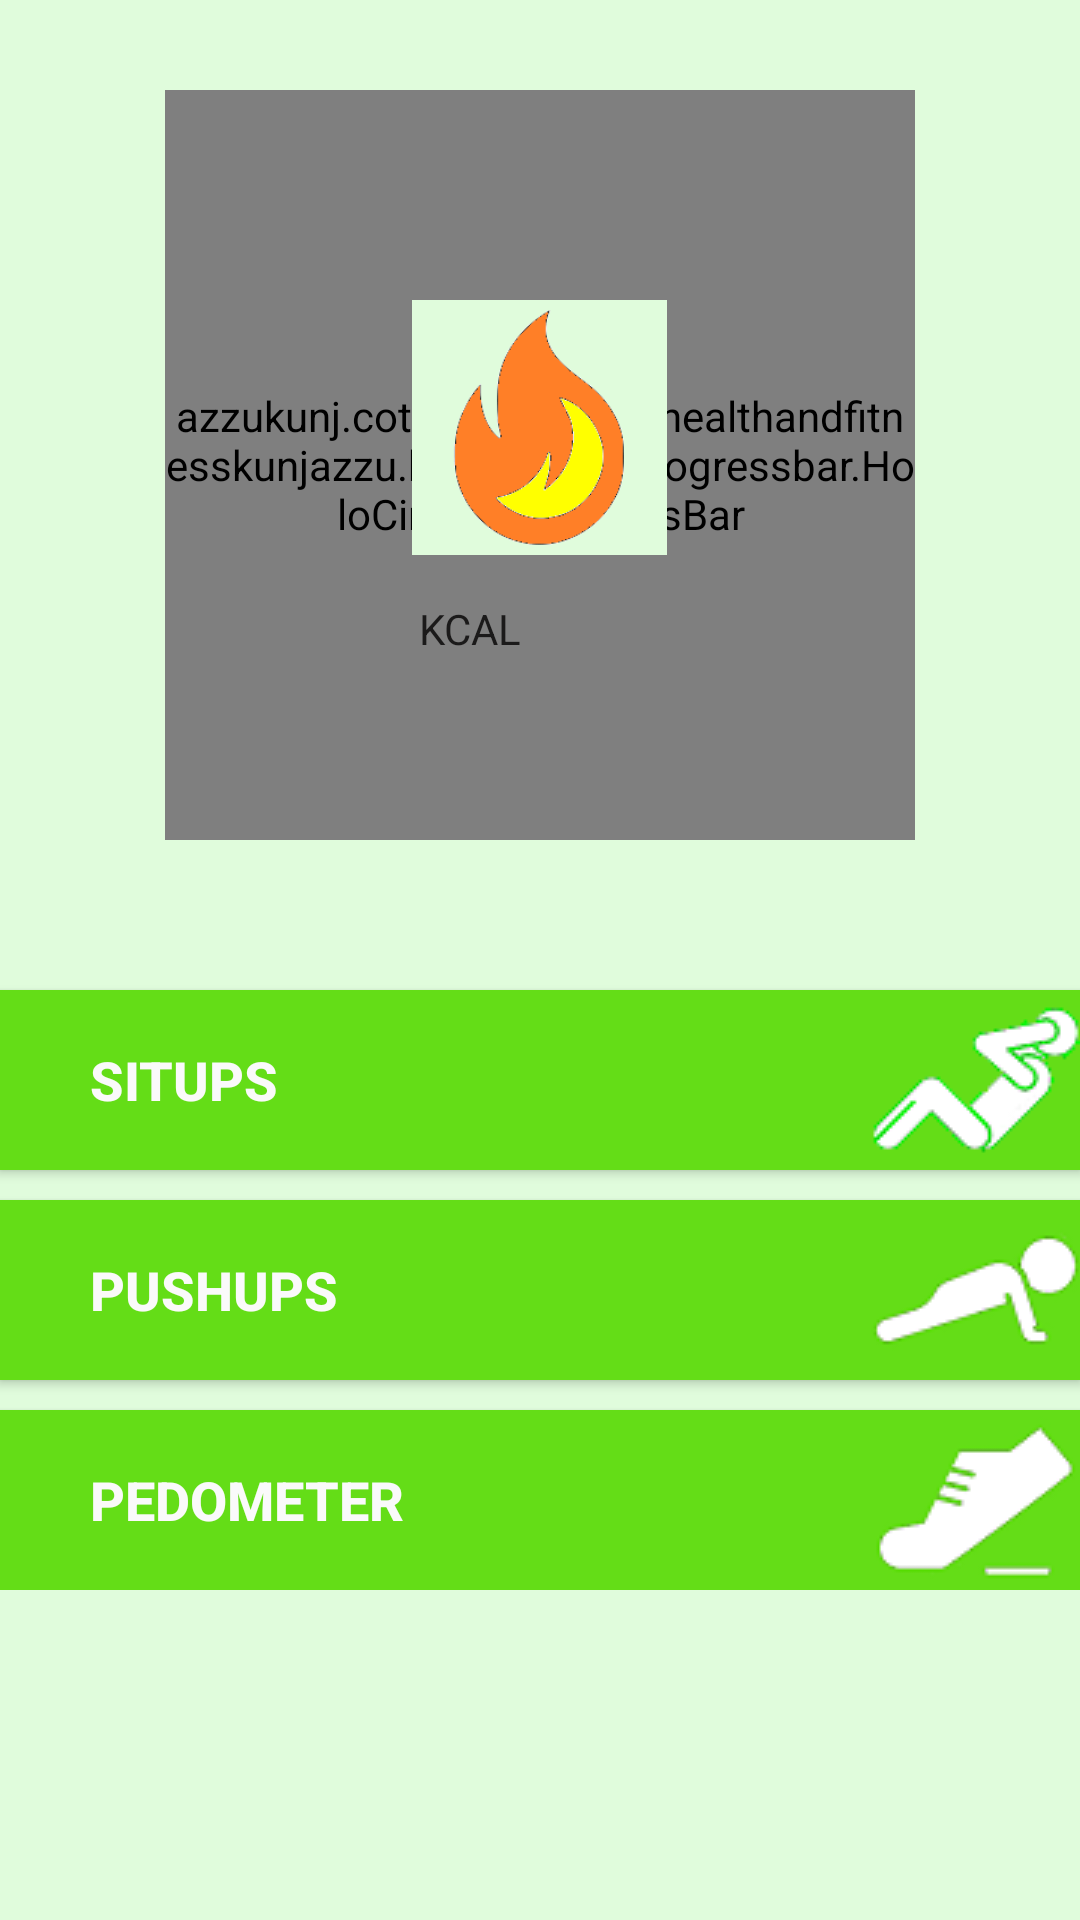

Produce the Android XML layout that renders to this screen, including the resource entries it uses.
<!-- AndroidManifest.xml: application theme AppTheme -->
<!-- res/layout/tab1_fragment.xml -->
<LinearLayout xmlns:android="http://schemas.android.com/apk/res/android"
    xmlns:tools="http://schemas.android.com/tools" android:layout_width="match_parent"
    android:layout_height="match_parent" android:paddingLeft="@dimen/activity_horizontal_margin"
    android:paddingRight="@dimen/activity_horizontal_margin"
    android:orientation="vertical"
    android:paddingTop="@dimen/activity_vertical_margin"
    android:paddingBottom="@dimen/activity_vertical_margin"

    android:background="@drawable/lightgreenbackground"
    >
    <RelativeLayout
        android:layout_width="match_parent"
        android:layout_height="wrap_content"
    >

        <azzukunj.cottonuniversity.healthandfitnesskunjazzu.holocircularprogressbar.HoloCircularProgressBar
            android:id="@+id/holoCircularProgressBar"
            android:layout_width="250dp"
            android:layout_height="250dp"
            android:layout_centerHorizontal="true"
            android:layout_marginTop="30dp"
            android:background="@drawable/lightgreenbackground" />
        <RelativeLayout
            android:layout_width="match_parent"
            android:layout_height="wrap_content"
            >


            <ImageView
                android:layout_width="85dp"
                android:layout_height="85dp"
                android:layout_centerHorizontal="true"
                android:layout_marginTop="100dp"
                android:src="@drawable/calorie" />

            <TextView
                android:id="@+id/total"
                android:layout_width="wrap_content"
                android:layout_height="70dp"
                android:layout_marginTop="200dp"
                android:layout_marginLeft="140dp"
                android:textColor="#1D1B1B" />

            <TextView
                android:layout_width="wrap_content"
                android:layout_height="wrap_content"
                android:layout_marginTop="200dp"
                android:layout_toRightOf="@+id/total"
                android:text="KCAL"
                android:textColor="#1B1A1A"
                android:textSize="14sp" />
        </RelativeLayout>
    </RelativeLayout>
    <LinearLayout
        android:layout_width="match_parent"
        android:layout_height="wrap_content"
        android:orientation="vertical">

        <Button
            android:id="@+id/btnTEST"
            android:layout_width="match_parent"
            android:layout_height="60dp"
            android:layout_marginTop="50dp"
            android:background="#64DD17"
            android:drawableRight="@drawable/su"
            android:gravity="left|center_vertical"
            android:text="       Situps"
            android:textAllCaps="true"
            android:textColor="#FAFAFA"
            android:textSize="18sp"
            android:textStyle="bold"
            android:typeface="normal" />

        <Button
            android:id="@+id/pushups"
            android:layout_width="match_parent"
            android:layout_height="60dp"
            android:layout_marginTop="10dp"
            android:background="#64DD17"
            android:drawableRight="@drawable/pu"
            android:gravity="left|center_vertical"
            android:text="       PushUps"
            android:textAllCaps="true"
            android:textColor="#FAFAFA"
            android:textSize="18sp"
            android:textStyle="bold"
            android:typeface="normal" />

        <Button
            android:id="@+id/pedo"
            android:layout_width="match_parent"
            android:layout_height="60dp"
            android:layout_marginTop="10dp"
            android:background="#64DD17"
            android:drawableRight="@drawable/pedoicon"
            android:gravity="left|center_vertical"
            android:text="       Pedometer"
            android:textAllCaps="true"
            android:textColor="#FAFAFA"
            android:textSize="18sp"
            android:textStyle="bold"
            android:typeface="normal" />


    </LinearLayout>
</LinearLayout>
<!-- resources referenced by this layout -->
<resources>
  <!-- drawable calorie: png bitmap (drawable, 6693 bytes) -->
  <!-- drawable lightgreenbackground: png bitmap (drawable, 5307 bytes) -->
  <!-- drawable pedoicon: png bitmap (drawable, 2349 bytes) -->
  <!-- drawable pu: png bitmap (drawable, 2568 bytes) -->
  <!-- drawable su: png bitmap (drawable, 2966 bytes) -->
  <style name="AppTheme" parent="Theme.AppCompat.Light.NoActionBar">
          
          <item name="colorPrimary">@color/cardview_shadow_start_color</item>
          <item name="colorPrimaryDark">@color/cardview_shadow_start_color</item>
          <item name="colorAccent">@color/cardview_shadow_end_color</item>
      </style>
</resources>
